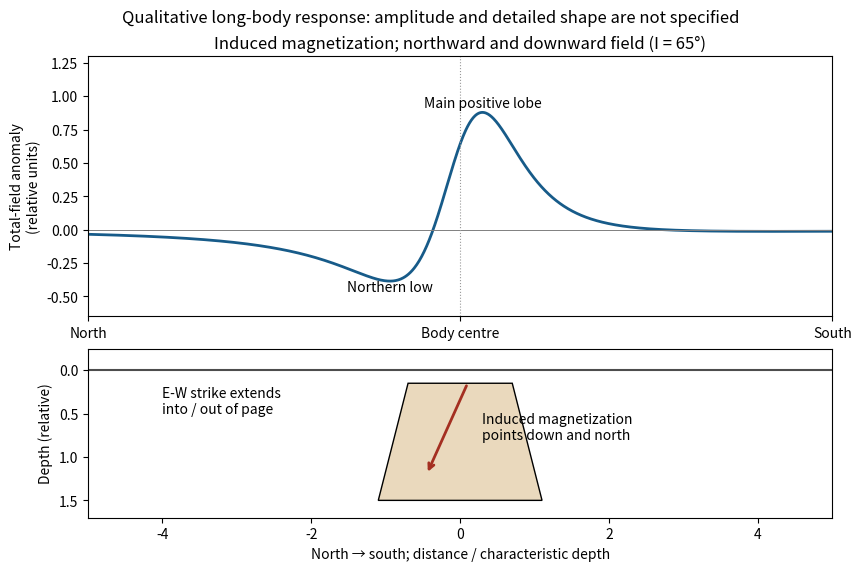

Source code (Python): (Note: this script raises an exception after producing the figure.)
"""Original induced line-dipole cross section, opaque basename PNG to CWD.
Python 3.14.4 / NumPy 2.3.5 / Matplotlib 3.10.7.
x is north, z is down; plotted horizontal coordinate runs north to south.
Infinite E-W strike; I=65 degrees is illustrative, not a measured local field.
"""
from pathlib import Path
import numpy as np
import matplotlib
matplotlib.use('Agg')
import matplotlib.pyplot as plt
from matplotlib.patches import Polygon


def anomaly(s, inclination=65):
    i=np.radians(inclination); f=np.array([np.cos(i),np.sin(i)])
    r=np.array([-s,-np.ones_like(s)]); r2=np.sum(r*r,axis=0)
    field=2*r*np.sum(f[:,None]*r,axis=0)/r2**2-f[:,None]/r2
    return np.sum(f[:,None]*field,axis=0)


def main():
    plt.rcParams.update({'font.size':10})
    fig,(ax,bx)=plt.subplots(2,1,figsize=(8.5,5.6),layout='constrained',gridspec_kw={'height_ratios':[2,1.3]})
    s=np.linspace(-5,5,1201); y=anomaly(s)
    ax.plot(s,y,color='#175b89',lw=2)
    ax.axhline(0,color='0.5',lw=.7);ax.axvline(0,color='0.6',ls=':',lw=.8)
    ax.text(s[y.argmin()],y.min()-.08,'Northern low',ha='center');ax.text(s[y.argmax()],y.max()+.04,'Main positive lobe',ha='center')
    ax.set(xlim=(-5,5),ylim=(-.65,1.3),ylabel='Total-field anomaly\n(relative units)',title='Induced magnetization; northward and downward field (I = 65°)')
    ax.set_xticks([-5,0,5],['North','Body centre','South'])
    bx.add_patch(Polygon([(-.7,.15),(.7,.15),(1.1,1.5),(-1.1,1.5)],facecolor='#ead9bd',edgecolor='black'))
    bx.axhline(0,color='0.3');bx.annotate('',xy=(-.45,1.2),xytext=(.1,.15),arrowprops={'arrowstyle':'->','lw':2,'color':'#a42f21'})
    bx.text(.3,.8,'Induced magnetization\npoints down and north')
    bx.text(-4,.5,'E-W strike extends\ninto / out of page')
    bx.set(xlim=(-5,5),ylim=(1.7,-.25),xlabel='North → south; distance / characteristic depth',ylabel='Depth (relative)')
    fig.suptitle('Qualitative long-body response: amplitude and detailed shape are not specified')
    fig.savefig(Path.cwd()/(Path(__file__).stem+'.png'),dpi=120,facecolor='white',transparent=False)
    plt.close(fig)


if __name__ == '__main__': main()
